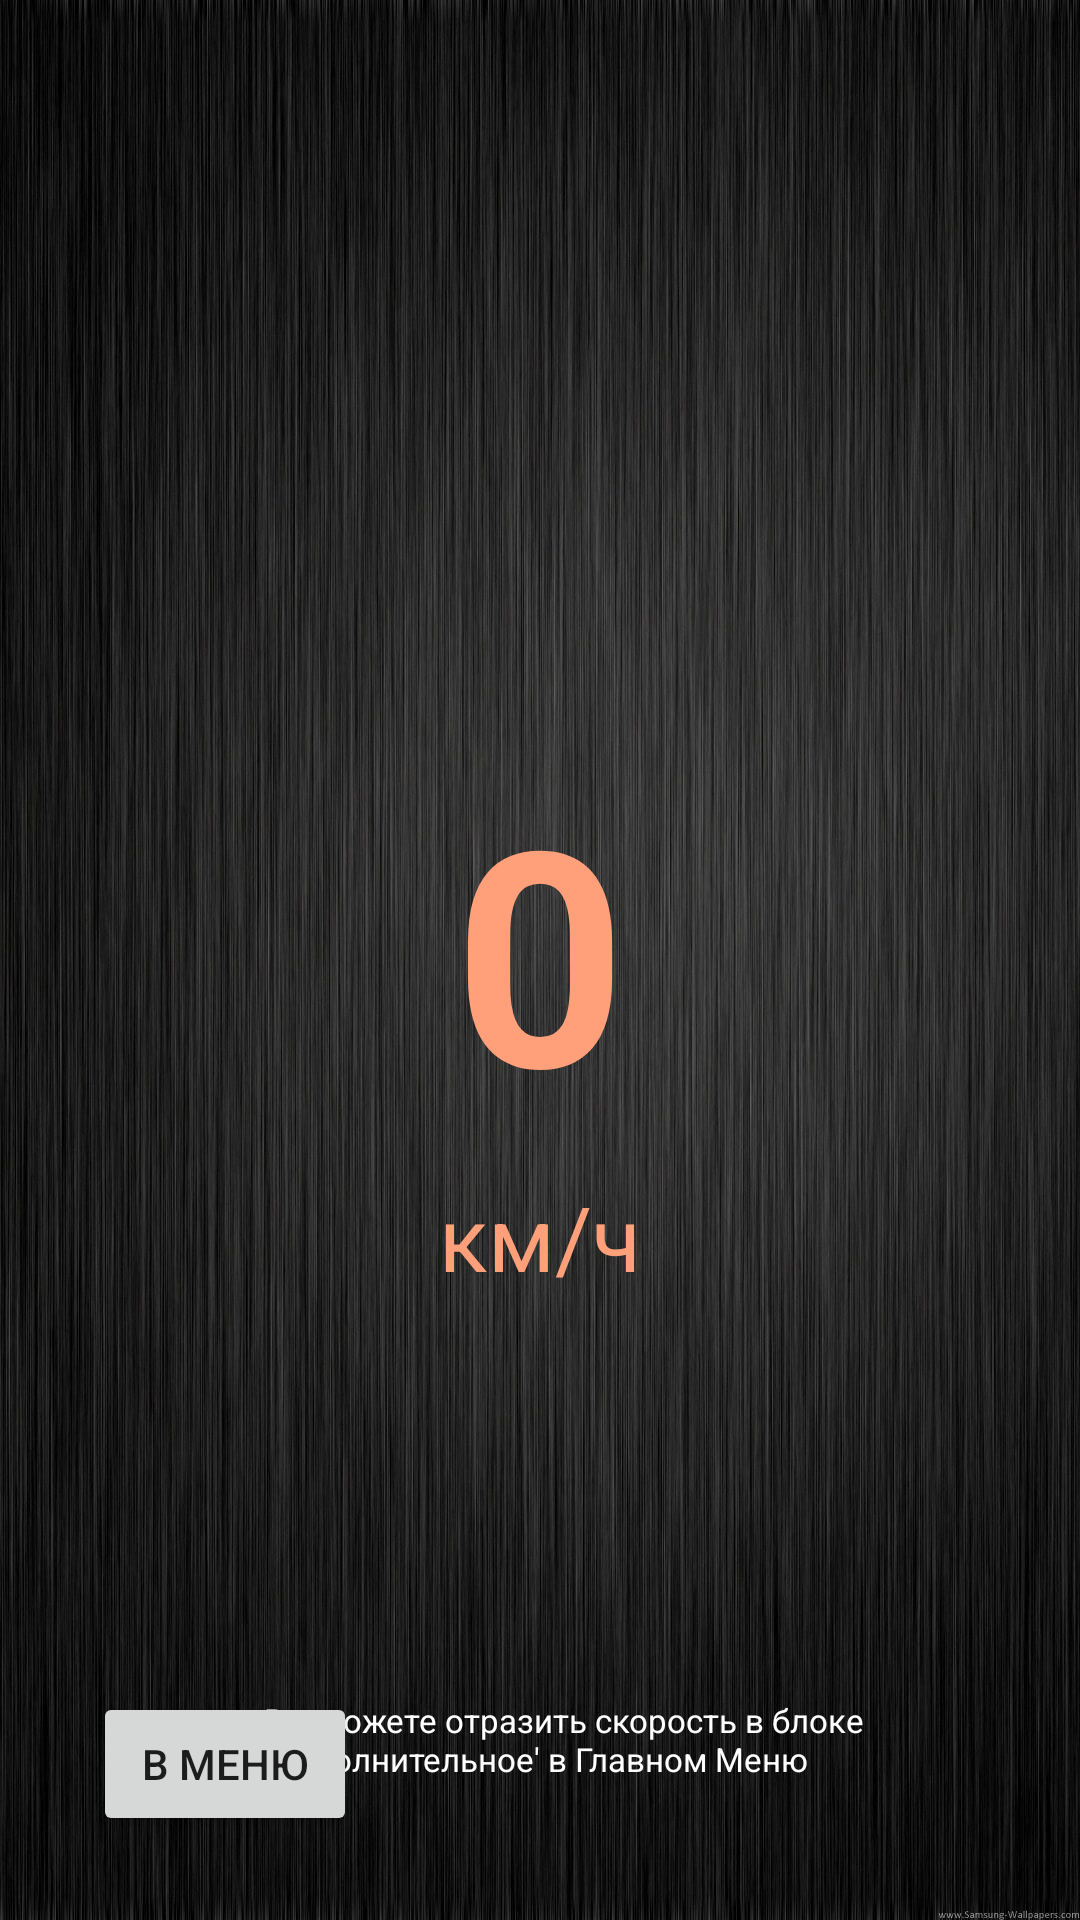

Android layout source for this screen:
<!-- AndroidManifest.xml: application theme Theme.Relicon.Fullscreen -->
<!-- res/layout/activity_proection_mode.xml -->
<?xml version="1.0" encoding="utf-8"?>
<RelativeLayout xmlns:android="http://schemas.android.com/apk/res/android"
    android:layout_width="match_parent"
    android:layout_height="match_parent"
    xmlns:app="http://schemas.android.com/apk/res-auto">

    <ImageView
        android:id="@+id/proection_background"
        android:layout_width="match_parent"
        android:layout_height="match_parent"
        android:layout_alignParentStart="true"
        android:layout_alignParentTop="true"
        android:layout_alignParentEnd="true"
        android:layout_alignParentBottom="true"
        android:scaleType="fitXY"
        android:src="@drawable/first_backround" />

    <TextView
        android:id="@+id/speedValue"
        android:layout_width="200dp"
        android:layout_height="140dp"
        android:text="0"
        android:textAlignment="center"
        android:textSize="100sp"
        android:textColor="@color/light_orange"
        android:textStyle="bold"
        android:layout_centerInParent="true"
        />

    <TextView
        android:id="@+id/kmh"
        android:layout_width="wrap_content"
        android:layout_height="wrap_content"
        android:layout_below="@+id/speedValue"
        android:layout_marginTop="2dp"
        android:layout_centerHorizontal="true"
        android:text="км/ч"
        android:textAlignment="center"
        android:textColor="@color/light_orange"
        android:textSize="30sp" />

    <Button
        android:id="@+id/backToMenu1"
        android:layout_width="wrap_content"
        android:layout_height="wrap_content"
        android:text="В меню"
        android:layout_alignParentStart="true"
        android:layout_alignParentBottom="true"
        android:layout_marginStart="31dp"
        android:layout_marginBottom="28dp" />

    <TextView
        android:id="@+id/littleInf"
        android:layout_width="215dp"
        android:layout_height="46dp"
        android:layout_alignParentEnd="true"
        android:layout_alignParentBottom="true"
        android:layout_marginStart="20dp"
        android:layout_marginEnd="57dp"
        android:layout_marginBottom="28dp"
        android:layout_toEndOf="@+id/backToMenu"
        android:text="Вы можете отразить скорость в блоке 'Дополнительное' в Главном Меню"
        android:textColor="@color/white"
        android:textSize="11sp" />

    <TextView
        android:id="@+id/wakeup2"
        android:layout_width="wrap_content"
        android:layout_height="wrap_content"
        android:layout_above="@+id/littleInf"
        android:layout_centerHorizontal="true"
        android:layout_marginBottom="69dp"
        android:text=""
        android:textColor="@color/white" />

</RelativeLayout>
<!-- resources referenced by this layout -->
<resources>
  <color name="light_orange">#FFA07A</color>
  <color name="white">#FFFFFFFF</color>
  <!-- drawable first_backround: jpg bitmap (drawable-v24, 237998 bytes) -->
  <style name="Theme.Relicon.Fullscreen" parent="Theme.AppCompat.Light.NoActionBar">
          
          <item name="colorPrimary">@color/purple_500</item>
  
          <item name="colorOnPrimary">@color/white</item>
          
          <item name="colorSecondary">@color/teal_200</item>
          <item name="colorSecondaryVariant">@color/teal_700</item>
          <item name="colorOnSecondary">@color/black</item>
          <item name="android:windowFullscreen">true</item>
          
          <item name="android:statusBarColor" tools:targetApi="l">?attr/colorPrimaryVariant</item>
          
      </style>
  <color name="purple_500">#FF6200EE</color>
  <color name="teal_200">#FF03DAC5</color>
  <color name="teal_700">#FF018786</color>
  <color name="black">#FF000000</color>
</resources>
